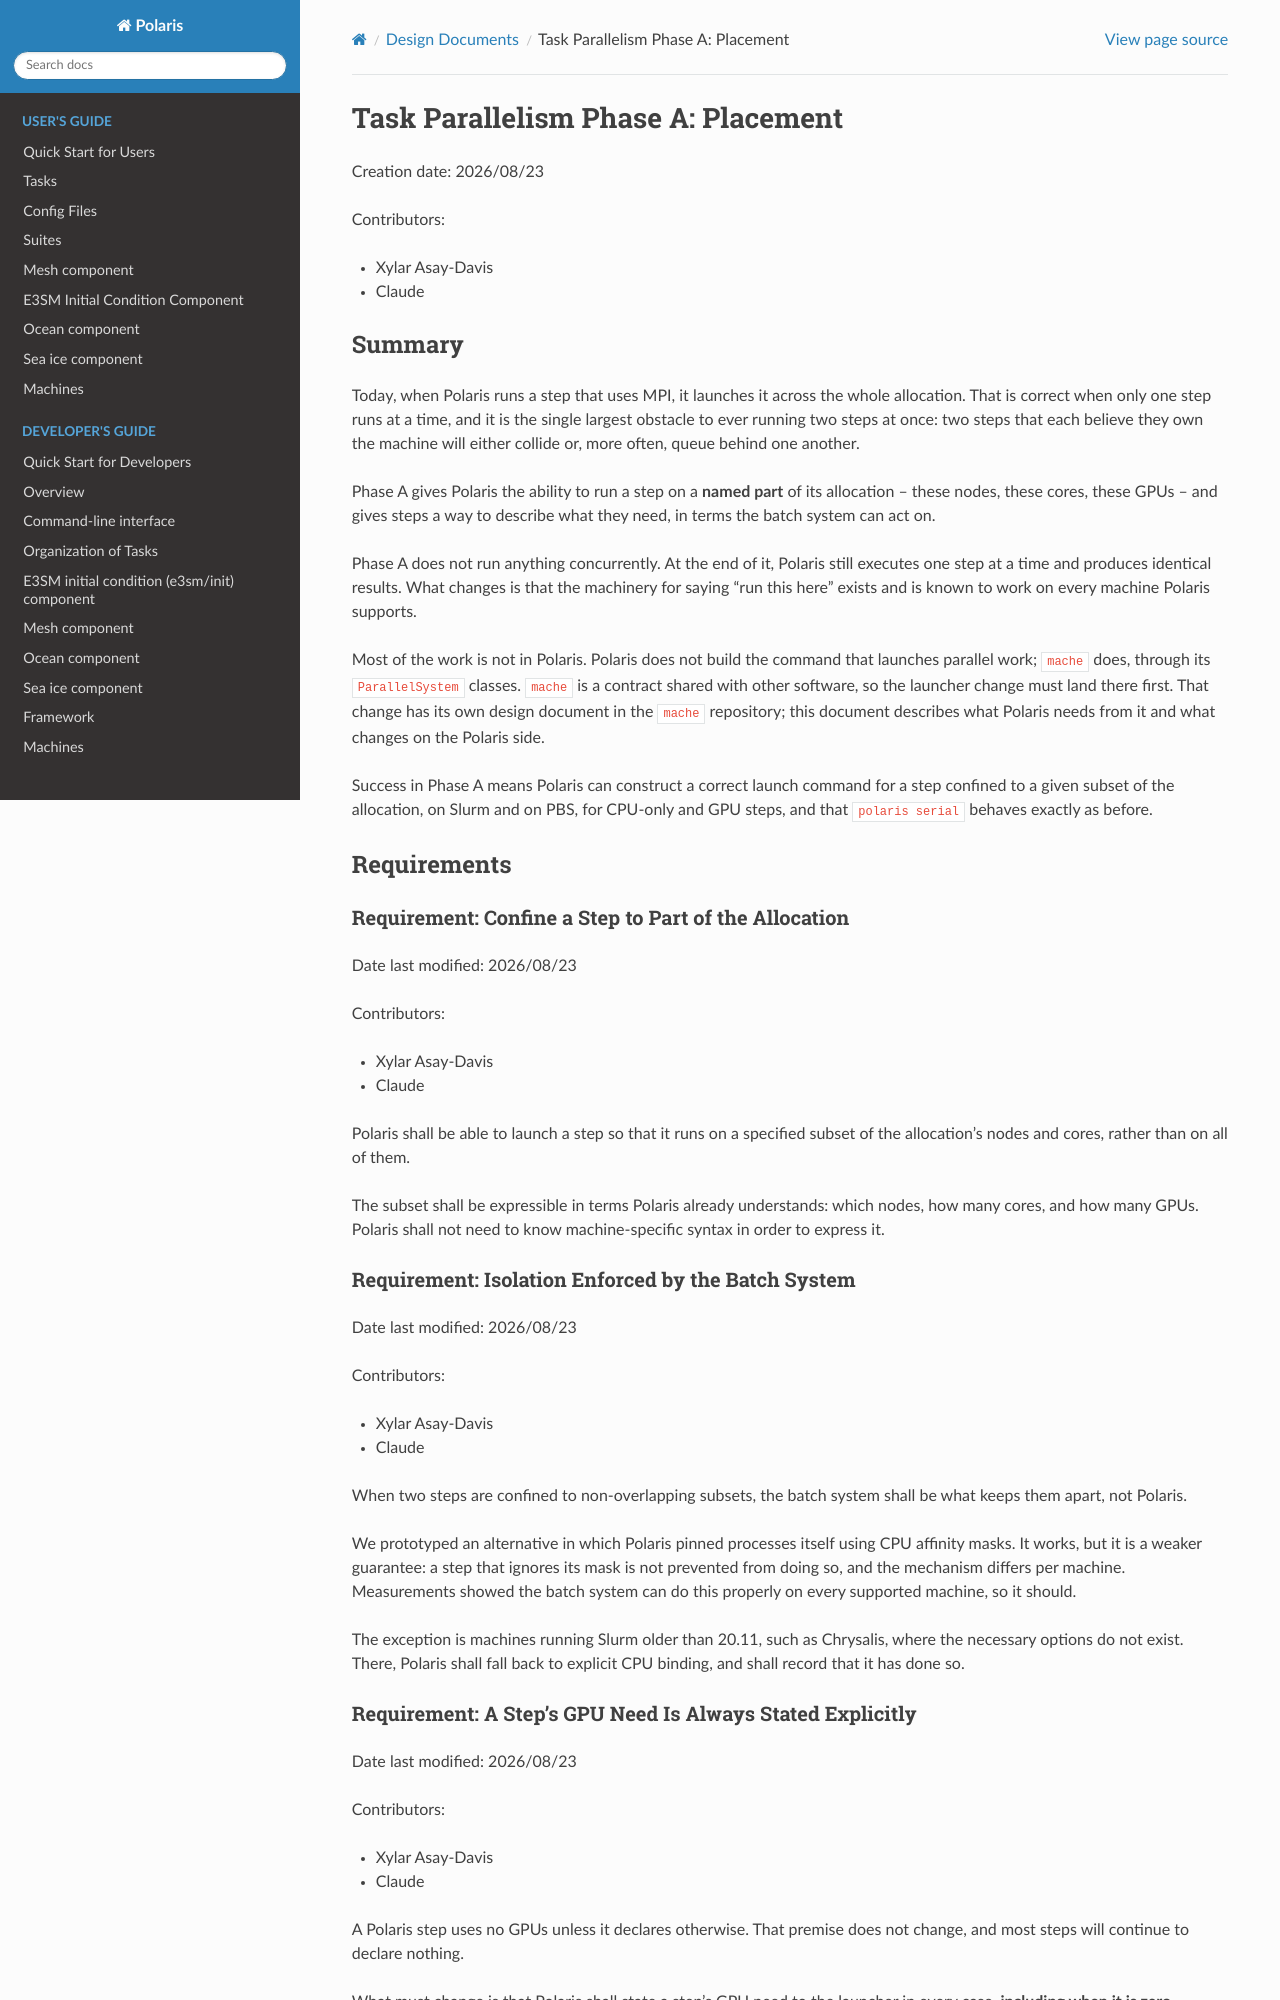

repository: E3SM-Project/polaris · page: 1.1.0/design_docs/task_parallelism_phase_a.html · generator: sphinx

# Task Parallelism Phase A: Placement

Creation date: 2026/08/23

Contributors:

- Xylar Asay-Davis
- Claude

## Summary

Today, when Polaris runs a step that uses MPI, it launches it across the
whole allocation. That is correct when only one step runs at a time, and it
is the single largest obstacle to ever running two steps at once: two steps
that each believe they own the machine will either collide or, more often,
queue behind one another.

Phase A gives Polaris the ability to run a step on a **named part** of its
allocation -- these nodes, these cores, these GPUs -- and gives steps a way
to describe what they need, in terms the batch system can act on.

Phase A does not run anything concurrently. At the end of it, Polaris still
executes one step at a time and produces identical results. What changes is
that the machinery for saying "run this here" exists and is known to work on
every machine Polaris supports.

Most of the work is not in Polaris. Polaris does not build the command that
launches parallel work; `mache` does, through its `ParallelSystem` classes.
`mache` is a contract shared with other software, so the launcher change must
land there first. That change has its own design document in the `mache`
repository; this document describes what Polaris needs from it and what
changes on the Polaris side.

Success in Phase A means Polaris can construct a correct launch command for a
step confined to a given subset of the allocation, on Slurm and on PBS, for
CPU-only and GPU steps, and that `polaris serial` behaves exactly as before.

## Requirements

### Requirement: Confine a Step to Part of the Allocation

Date last modified: 2026/08/23

Contributors:

- Xylar Asay-Davis
- Claude

Polaris shall be able to launch a step so that it runs on a specified subset
of the allocation's nodes and cores, rather than on all of them.

The subset shall be expressible in terms Polaris already understands: which
nodes, how many cores, and how many GPUs. Polaris shall not need to know
machine-specific syntax in order to express it.

### Requirement: Isolation Enforced by the Batch System

Date last modified: 2026/08/23

Contributors:

- Xylar Asay-Davis
- Claude

When two steps are confined to non-overlapping subsets, the batch system
shall be what keeps them apart, not Polaris.

We prototyped an alternative in which Polaris pinned processes itself using
CPU affinity masks. It works, but it is a weaker guarantee: a step that
ignores its mask is not prevented from doing so, and the mechanism differs
per machine. Measurements showed the batch system can do this properly on
every supported machine, so it should.

The exception is machines running Slurm older than 20.11, such as Chrysalis,
where the necessary options do not exist. There, Polaris shall fall back to
explicit CPU binding, and shall record that it has done so.

### Requirement: A Step's GPU Need Is Always Stated Explicitly

Date last modified: 2026/08/23

Contributors:

- Xylar Asay-Davis
- Claude

A Polaris step uses no GPUs unless it declares otherwise. That premise does
not change, and most steps will continue to declare nothing.

What must change is that Polaris shall state a step's GPU need to the
launcher in every case, **including when it is zero**. Passing nothing is
not the same as passing zero: the batch system treats an unstated GPU
requirement as a claim on the node's GPUs and reserves all of them, which
prevents any other step from starting. Because most Polaris steps use no
GPUs, explicitly requesting none is the ordinary case rather than a special
one.

A step that does want GPUs shall declare how many **the step** needs, not
how many each MPI rank needs. This differs from how CPU resources are
described today, where `ntasks` and `cpus_per_task` are per-rank
quantities, and the difference is not cosmetic: measurements on both GPU
machines showed the per-rank form does not confine a step at all, while a
per-step total does.
